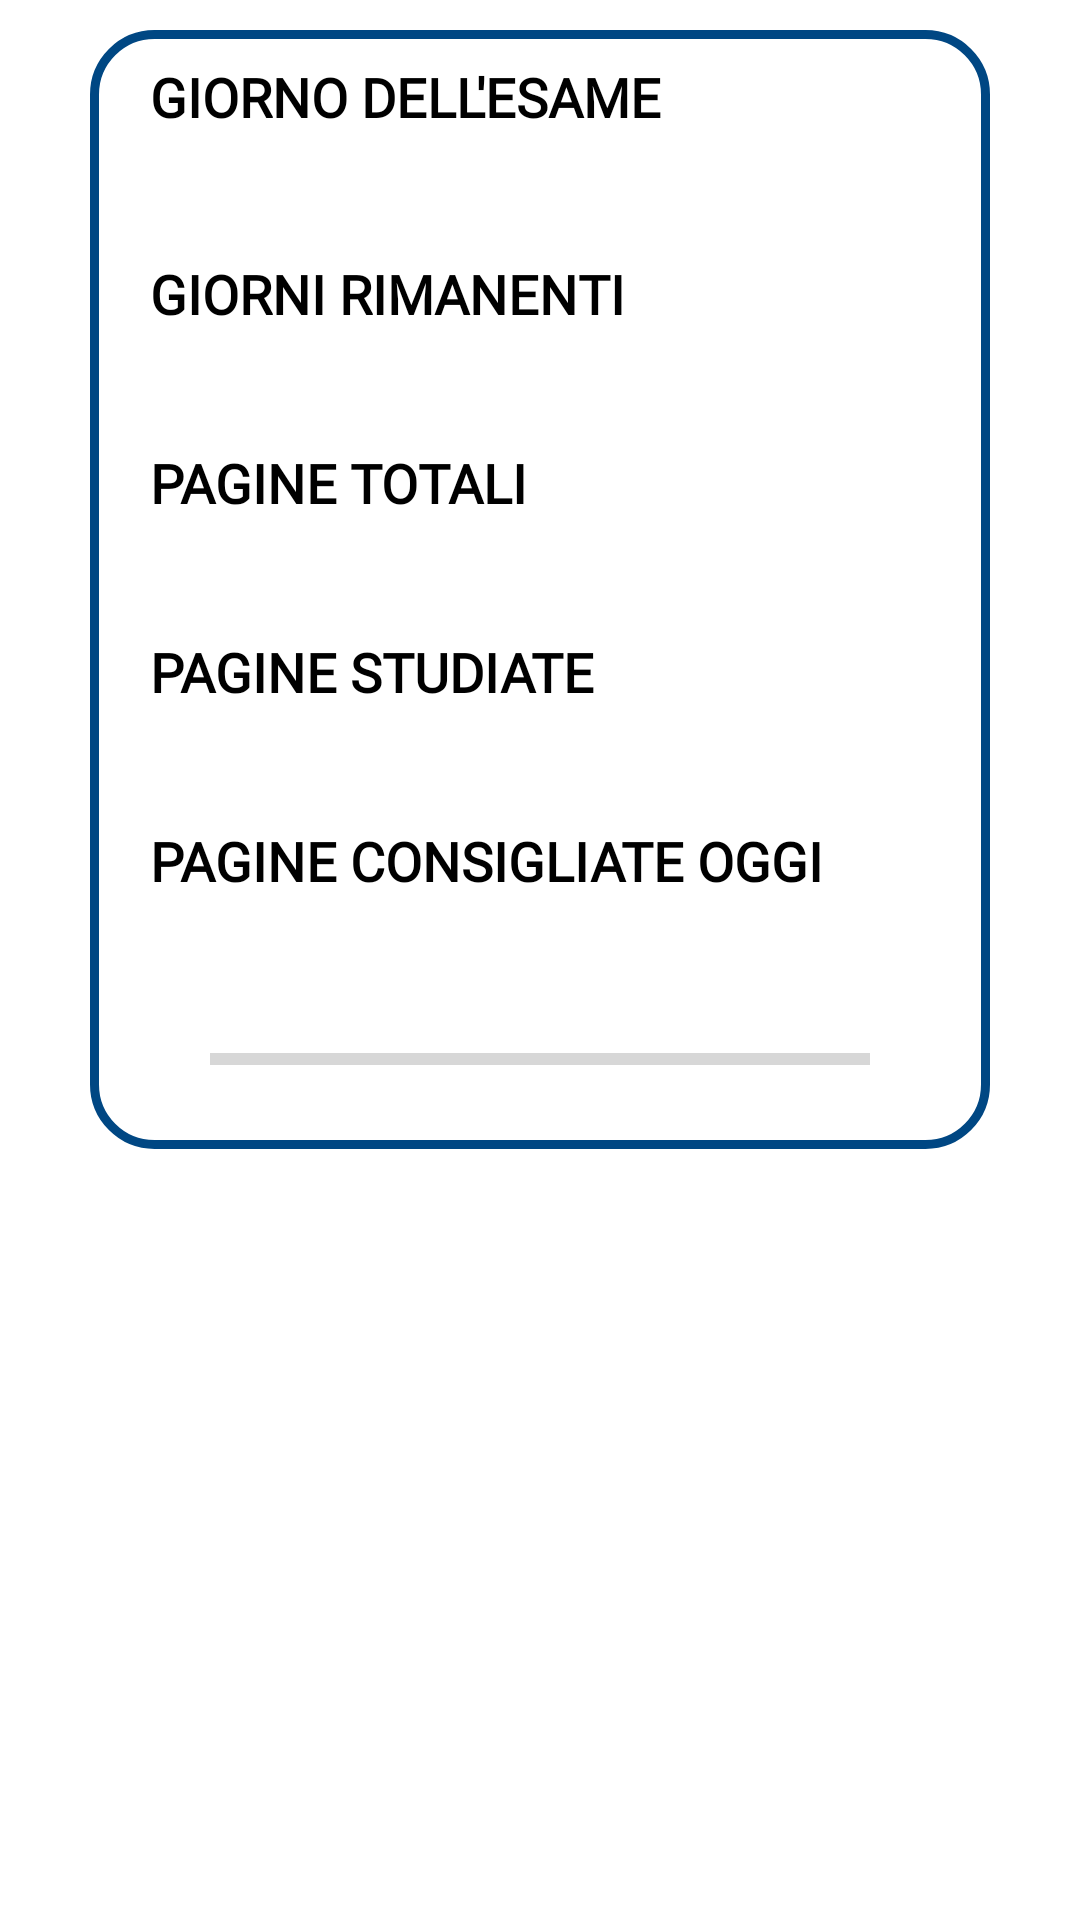

Here is an Android app screen rendered from its layout file. Give the layout XML and the strings, colors and styles it references.
<!-- AndroidManifest.xml: application theme Theme.StudyPlanner -->
<!-- res/layout/fragment_preparation_info.xml -->
<?xml version="1.0" encoding="utf-8"?>
<androidx.core.widget.NestedScrollView
    xmlns:android="http://schemas.android.com/apk/res/android"
    xmlns:app="http://schemas.android.com/apk/res-auto"
    xmlns:tools="http://schemas.android.com/tools"
    android:layout_width="match_parent"
    android:layout_height="match_parent"
    tools:context=".ui.PreparationFragmentInfo">

    <LinearLayout
        android:layout_width="match_parent"
        android:layout_height="wrap_content"
        android:layout_marginStart="30dp"
        android:layout_marginTop="10dp"
        android:layout_marginEnd="30dp"
        android:background="@drawable/border_element"
        android:orientation="vertical"
        android:paddingLeft="20dp"
        android:paddingRight="20dp"
        android:paddingBottom="5dp">

        <TextView
            android:id="@+id/textGiornoEsame"
            android:layout_width="match_parent"
            android:layout_height="wrap_content"
            android:fontFamily="@font/montserrat_light"
            android:paddingTop="10dp"
            android:text="@string/title_giorno_dell_esame"
            android:textColor="@color/black"
            android:textSize="18sp"
            android:textStyle="bold" />

        <TextView
            android:id="@+id/giornoEsame"
            android:layout_width="match_parent"
            android:layout_height="wrap_content"
            android:layout_marginBottom="10dp"
            android:fontFamily="@font/montserrat_light"
            android:text=""
            android:textColor="@color/black"
            android:textSize="18sp" />

        <TextView
            android:id="@+id/textGiorniRimanenti"
            android:layout_width="match_parent"
            android:layout_height="wrap_content"
            android:fontFamily="@font/montserrat_light"
            android:paddingTop="7dp"
            android:text="@string/title_giorni_rimanenti"
            android:textColor="@color/black"
            android:textSize="18sp"
            android:textStyle="bold" />

        <TextView
            android:id="@+id/numGiorniRimanenti"
            android:layout_width="match_parent"
            android:layout_height="wrap_content"
            android:layout_marginBottom="10dp"
            android:fontFamily="@font/montserrat_light"
            android:text=""
            android:textColor="@color/black"
            android:textSize="16sp" />

        <TextView
            android:id="@+id/textPagineTotali"
            android:layout_width="match_parent"
            android:layout_height="wrap_content"
            android:fontFamily="@font/montserrat_light"
            android:paddingTop="7dp"
            android:text="@string/title_pagine_totali"
            android:textColor="@color/black"
            android:textSize="18sp"
            android:textStyle="bold" />

        <TextView
            android:id="@+id/numPagineTotali"
            android:layout_width="match_parent"
            android:layout_height="wrap_content"
            android:layout_marginBottom="10dp"
            android:fontFamily="@font/montserrat_light"
            android:text=""
            android:textColor="@color/black"
            android:textSize="16sp" />

        <TextView
            android:id="@+id/textPagineStudiate"
            android:layout_width="match_parent"
            android:layout_height="wrap_content"
            android:fontFamily="@font/montserrat_light"
            android:paddingTop="7dp"
            android:text="@string/title_pagine_studiate"
            android:textColor="@color/black"
            android:textSize="18sp"
            android:textStyle="bold" />

        <TextView
            android:id="@+id/numPagineStudiate"
            android:layout_width="match_parent"
            android:layout_height="wrap_content"
            android:layout_marginBottom="10dp"
            android:fontFamily="@font/montserrat_light"
            android:text=""
            android:textColor="@color/black"
            android:textSize="16sp" />

        <TextView
            android:id="@+id/textPagineConsigliate"
            android:layout_width="wrap_content"
            android:layout_height="wrap_content"
            android:fontFamily="@font/montserrat_light"
            android:paddingTop="7dp"
            android:text="@string/title_pagine_consigliate_giornalmente"
            android:textColor="@color/black"
            android:textSize="18sp"
            android:textStyle="bold" />

        <TextView
            android:id="@+id/numPagineConsigliate"
            android:layout_width="match_parent"
            android:layout_height="wrap_content"
            android:layout_gravity="center"
            android:fontFamily="@font/montserrat_light"
            android:text=""
            android:textColor="@color/black"
            android:textSize="16sp" />

        <TextView
            android:id="@+id/progressoPagine"
            android:layout_width="match_parent"
            android:layout_height="wrap_content"
            android:paddingLeft="20dp"
            android:gravity="center"
            android:fontFamily="@font/bungee"
            android:text=""
            android:textColor="@color/colorPrimary"
            android:textSize="18sp"
             />

        <ProgressBar
            android:id="@+id/progressBar"
            style="?android:attr/progressBarStyleHorizontal"
            android:layout_width="match_parent"
            android:layout_height="20dp"
            android:paddingLeft="20dp"
            android:paddingBottom="10dp"
            android:layout_marginTop="3dp"
            android:paddingRight="20dp"
            android:layout_marginBottom="10dp"
            android:backgroundTint="@color/colorPrimary"
            android:visibility="visible" />
    </LinearLayout>
</androidx.core.widget.NestedScrollView>
<!-- resources referenced by this layout -->
<resources>
  <color name="black">#FF000000</color>
  <color name="colorPrimary">#004783</color>
  <!-- drawable border_element (drawable) -->
  <?xml version="1.0" encoding="utf-8"?>
  <shape xmlns:android="http://schemas.android.com/apk/res/android">
      <stroke
          android:color="#004783"
          android:width="3dp" />
      <solid android:color="#FFFFFF" />
      <corners android:radius="20dp" />
  </shape>
  <string name="title_giorni_rimanenti">GIORNI RIMANENTI</string>
  <string name="title_giorno_dell_esame">GIORNO DELL\'ESAME</string>
  <string name="title_pagine_consigliate_giornalmente">PAGINE CONSIGLIATE OGGI</string>
  <string name="title_pagine_studiate">PAGINE STUDIATE</string>
  <string name="title_pagine_totali">PAGINE TOTALI</string>
  <style name="Theme.StudyPlanner" parent="Theme.MaterialComponents.DayNight.NoActionBar">
          
          <item name="colorPrimary">#004783</item>
          <item name="colorPrimaryVariant">#004783</item>
          <item name="colorOnPrimary">@color/white</item>
          
          <item name="colorSecondary">#6CB4F1</item>
          <item name="colorSecondaryVariant">#A6C9E6</item>
          <item name="colorOnSecondary">@color/black</item>
          
          <item name="android:statusBarColor">?attr/colorPrimaryVariant</item>
          
      </style>
  <color name="white">#FFFFFFFF</color>
</resources>
